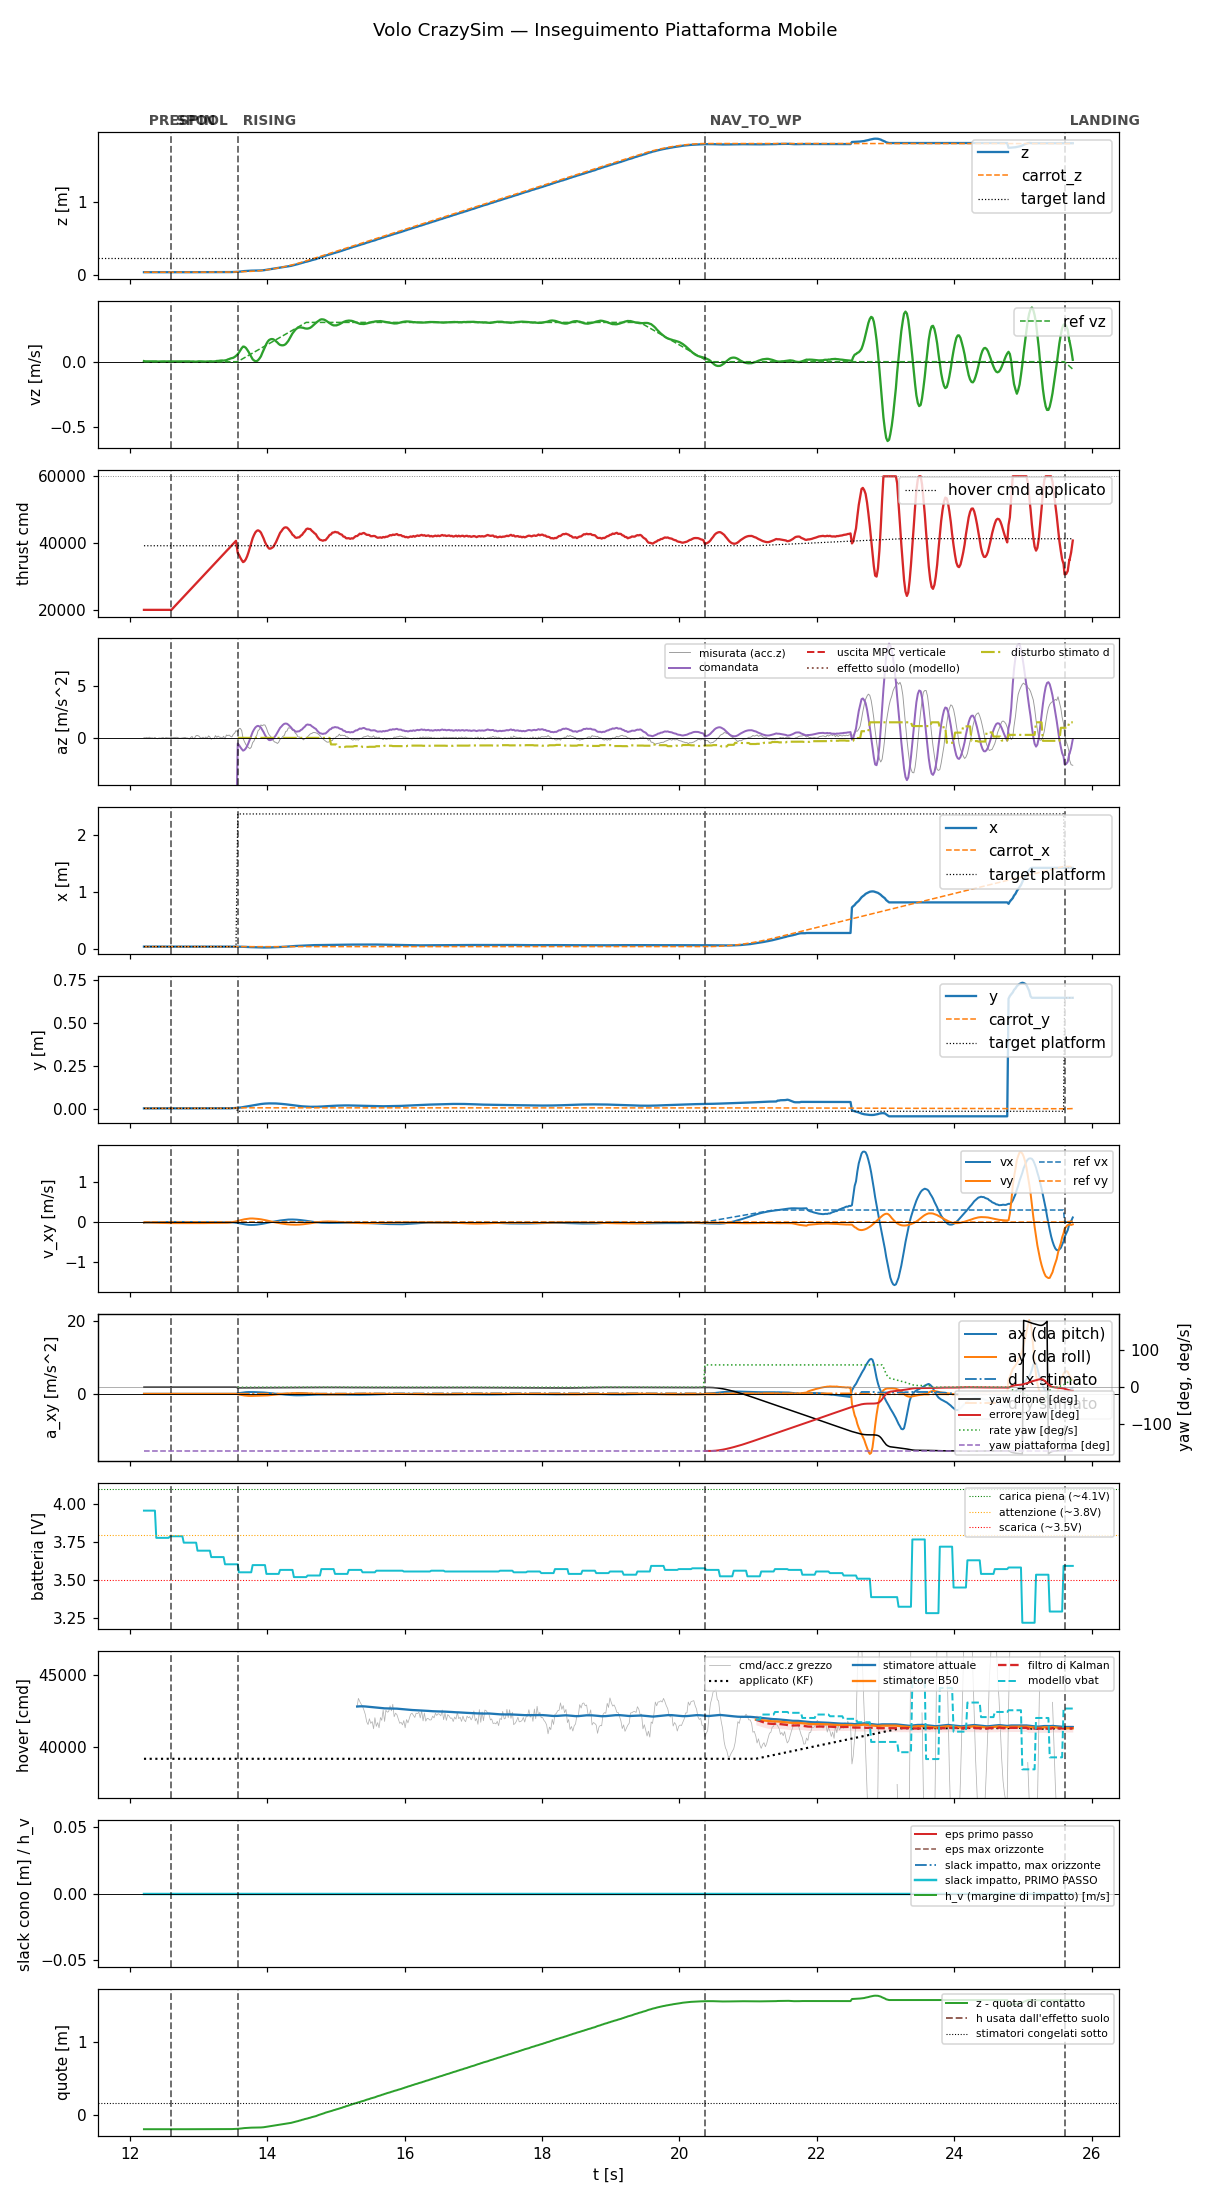

Data behind this chart, as committed beside it:
t, state, mode, x, y, z, vx, vy, vz, carrot_x, carrot_y, carrot_z, force, cmd, az, roll, pitch, solve_ms, ref_vx, ref_vy, ref_vz, target_x, target_y, target_z
12.21, prespin, 0, 0.0339, 0.003891, 0.03737, -0.01827, -0.01243, 0.004697, 0.0339, 0.003891, 0.03737, 0.0, 20000, -9.81, 0.0, 0.0, 0.0, 0.0, 0.0, 0.0, 0.0339, 0.003891, 0.03737
12.23, prespin, 0, 0.03392, 0.003963, 0.03742, -0.0113, -0.00794, 0.002492, 0.03392, 0.003963, 0.03742, 0.0, 20000, -9.81, 0.0, 0.0, 0.0, 0.0, 0.0, 0.0, 0.03392, 0.003963, 0.03742
12.25, prespin, 0, 0.03391, 0.003895, 0.03736, -0.01203, -0.008334, 0.002501, 0.03391, 0.003895, 0.03736, 0.0, 20000, -9.81, 0.0, 0.0, 0.0, 0.0, 0.0, 0.0, 0.03391, 0.003895, 0.03736
12.27, prespin, 0, 0.03389, 0.00388, 0.03738, -0.01095, -0.009975, 0.002788, 0.03389, 0.00388, 0.03738, 0.0, 20000, -9.81, 0.0, 0.0, 0.0, 0.0, 0.0, 0.0, 0.03389, 0.00388, 0.03738
12.29, prespin, 0, 0.0339, 0.003887, 0.03738, -0.01003, -0.01173, 0.003043, 0.0339, 0.003887, 0.03738, 0.0, 20000, -9.81, 0.0, 0.0, 0.0, 0.0, 0.0, 0.0, 0.0339, 0.003887, 0.03738
12.31, prespin, 0, 0.03391, 0.003875, 0.03737, -0.008868, -0.01337, 0.002642, 0.03391, 0.003875, 0.03737, 0.0, 20000, -9.81, 0.0, 0.0, 0.0, 0.0, 0.0, 0.0, 0.03391, 0.003875, 0.03737
12.33, prespin, 0, 0.03391, 0.003899, 0.03737, -0.007919, -0.01501, 0.002776, 0.03391, 0.003899, 0.03737, 0.0, 20000, -9.81, 0.0, 0.0, 0.0, 0.0, 0.0, 0.0, 0.03391, 0.003899, 0.03737
12.35, prespin, 0, 0.03391, 0.003886, 0.0374, -0.006755, -0.0164, 0.002683, 0.03391, 0.003886, 0.0374, 0.0, 20000, -9.81, 0.0, 0.0, 0.0, 0.0, 0.0, 0.0, 0.03391, 0.003886, 0.0374
12.37, prespin, 0, 0.03389, 0.003887, 0.03739, -0.005865, -0.01793, 0.002553, 0.03389, 0.003887, 0.03739, 0.0, 20000, -9.81, 0.0, 0.0, 0.0, 0.0, 0.0, 0.0, 0.03389, 0.003887, 0.03739
12.39, prespin, 0, 0.0339, 0.003885, 0.03739, -0.00502, -0.01935, 0.00259, 0.0339, 0.003885, 0.03739, 0.0, 20000, -9.81, 0.0, 0.0, 0.0, 0.0, 0.0, 0.0, 0.0339, 0.003885, 0.03739
12.41, prespin, 0, 0.03392, 0.003871, 0.03737, -0.003974, -0.02032, 0.001012, 0.03392, 0.003871, 0.03737, 0.0, 20000, -9.81, 0.0, 0.0, 0.0, 0.0, 0.0, 0.0, 0.03392, 0.003871, 0.03737
12.43, prespin, 0, 0.0339, 0.003874, 0.03738, -0.003184, -0.02163, 0.001129, 0.0339, 0.003874, 0.03738, 0.0, 20000, -9.81, 0.0, 0.0, 0.0, 0.0, 0.0, 0.0, 0.0339, 0.003874, 0.03738
12.45, prespin, 0, 0.03392, 0.003848, 0.03739, -0.002221, -0.0224, 0.001977, 0.03392, 0.003848, 0.03739, 0.0, 20000, -9.81, 0.0, 0.0, 0.0, 0.0, 0.0, 0.0, 0.03392, 0.003848, 0.03739
12.47, prespin, 0, 0.03391, 0.00387, 0.03738, -0.00149, -0.0235, 0.002143, 0.03391, 0.00387, 0.03738, 0.0, 20000, -9.81, 0.0, 0.0, 0.0, 0.0, 0.0, 0.0, 0.03391, 0.00387, 0.03738
12.49, prespin, 0, 0.03389, 0.003848, 0.03744, -0.0008209, -0.02457, 0.002464, 0.03389, 0.003848, 0.03744, 0.0, 20000, -9.81, 0.0, 0.0, 0.0, 0.0, 0.0, 0.0, 0.03389, 0.003848, 0.03744
12.51, prespin, 0, 0.03391, 0.003864, 0.03739, -5.304660589899868e-05, -0.02499, 0.002447, 0.03391, 0.003864, 0.03739, 0.0, 20000, -9.81, 0.0, 0.0, 0.0, 0.0, 0.0, 0.0, 0.03391, 0.003864, 0.03739
12.53, prespin, 0, 0.03392, 0.003884, 0.03739, 0.0004929, -0.02587, 0.001753, 0.03392, 0.003884, 0.03739, 0.0, 20000, -9.81, 0.0, 0.0, 0.0, 0.0, 0.0, 0.0, 0.03392, 0.003884, 0.03739
12.55, prespin, 0, 0.0339, 0.003864, 0.0374, 0.001061, -0.02609, 0.00229, 0.0339, 0.003864, 0.0374, 0.0, 20000, -9.81, 0.0, 0.0, 0.0, 0.0, 0.0, 0.0, 0.0339, 0.003864, 0.0374
12.57, prespin, 0, 0.03391, 0.003857, 0.03739, 0.001388, -0.02696, 0.002316, 0.03391, 0.003857, 0.03739, 0.0, 20000, -9.81, 0.0, 0.0, 0.0, 0.0, 0.0, 0.0, 0.03391, 0.003857, 0.03739
12.59, prespin, 0, 0.03389, 0.003852, 0.03739, 0.001641, -0.02782, 0.002107, 0.03389, 0.003852, 0.03739, 0.0, 20000, -9.81, 0.0, 0.0, 0.0, 0.0, 0.0, 0.0, 0.03389, 0.003852, 0.03739
12.61, spool, 0, 0.03389, 0.003859, 0.03739, 0.001867, -0.02791, 0.001316, 0.03389, 0.003859, 0.03739, 0.0, 20000, -9.81, 0.0, 0.0, 0.0, 0.0, 0.0, 0.0, 0.03389, 0.003859, 0.03739
12.63, spool, 0, 0.0339, 0.003853, 0.03739, 0.001979, -0.02799, 0.001242, 0.0339, 0.003853, 0.03739, 0.0, 20445, -9.81, 0.0, 0.0, 0.0, 0.0, 0.0, 0.0, 0.0339, 0.003853, 0.03739
12.65, spool, 0, 0.0339, 0.003846, 0.03739, 0.002005, -0.02879, 0.001664, 0.0339, 0.003846, 0.03739, 0.0, 20875, -9.81, 0.0, 0.0, 0.0, 0.0, 0.0, 0.0, 0.0339, 0.003846, 0.03739
12.67, spool, 0, 0.0339, 0.003859, 0.0374, 0.001983, -0.02947, 0.001989, 0.0339, 0.003859, 0.0374, 0.0, 21315, -9.81, 0.0, 0.0, 0.0, 0.0, 0.0, 0.0, 0.0339, 0.003859, 0.0374
12.69, spool, 0, 0.0339, 0.003854, 0.03739, 0.001908, -0.03016, 0.001961, 0.0339, 0.003854, 0.03739, 0.0, 21755, -9.81, 0.0, 0.0, 0.0, 0.0, 0.0, 0.0, 0.0339, 0.003854, 0.03739
12.71, spool, 0, 0.0339, 0.003861, 0.03739, 0.001809, -0.03, 0.002237, 0.0339, 0.003861, 0.03739, 0.0, 22198, -9.81, 0.0, 0.0, 0.0, 0.0, 0.0, 0.0, 0.0339, 0.003861, 0.03739
12.73, spool, 0, 0.03389, 0.00384, 0.03745, 0.001653, -0.03067, 0.002493, 0.03389, 0.00384, 0.03745, 0.0, 22640, -9.81, 0.0, 0.0, 0.0, 0.0, 0.0, 0.0, 0.03389, 0.00384, 0.03745
12.75, spool, 0, 0.03388, 0.003853, 0.0374, 0.00146, -0.03108, 0.001621, 0.03388, 0.003853, 0.0374, 0.0, 23075, -9.81, 0.0, 0.0, 0.0, 0.0, 0.0, 0.0, 0.03388, 0.003853, 0.0374
12.77, spool, 0, 0.03389, 0.003844, 0.03739, 0.001244, -0.03075, 0.002039, 0.03389, 0.003844, 0.03739, 0.0, 23518, -9.81, 0.0, 0.0, 0.0, 0.0, 0.0, 0.0, 0.03389, 0.003844, 0.03739
12.79, spool, 0, 0.0339, 0.003857, 0.0374, 0.00105, -0.03039, 0.002507, 0.0339, 0.003857, 0.0374, 0.0, 23955, -9.81, 0.0, 0.0, 0.0, 0.0, 0.0, 0.0, 0.0339, 0.003857, 0.0374
12.81, spool, 0, 0.03389, 0.003821, 0.03747, 0.0008738, -0.03084, 0.00247, 0.03389, 0.003821, 0.03747, 0.0, 24401, -9.81, 0.0, 0.0, 0.0, 0.0, 0.0, 0.0, 0.03389, 0.003821, 0.03747
12.83, spool, 0, 0.03391, 0.003855, 0.0374, 0.0006705, -0.03118, 0.002571, 0.03391, 0.003855, 0.0374, 0.0, 24836, -9.81, 0.0, 0.0, 0.0, 0.0, 0.0, 0.0, 0.03391, 0.003855, 0.0374
12.85, spool, 0, 0.0339, 0.003869, 0.03741, 0.0004391, -0.03061, 0.002478, 0.0339, 0.003869, 0.03741, 0.0, 25282, -9.81, 0.0, 0.0, 0.0, 0.0, 0.0, 0.0, 0.0339, 0.003869, 0.03741
12.87, spool, 0, 0.03387, 0.003831, 0.03748, 0.000234, -0.03086, 0.002596, 0.03387, 0.003831, 0.03748, 0.0, 25718, -9.81, 0.0, 0.0, 0.0, 0.0, 0.0, 0.0, 0.03387, 0.003831, 0.03748
12.89, spool, 0, 0.03389, 0.00385, 0.03741, 3.280209784861654e-05, -0.03132, 0.001408, 0.03389, 0.00385, 0.03741, 0.0, 26159, -9.81, 0.0, 0.0, 0.0, 0.0, 0.0, 0.0, 0.03389, 0.00385, 0.03741
12.91, spool, 0, 0.0339, 0.003858, 0.03743, -0.0002096, -0.03054, 0.001487, 0.0339, 0.003858, 0.03743, 0.0, 26602, -9.81, 0.0, 0.0, 0.0, 0.0, 0.0, 0.0, 0.0339, 0.003858, 0.03743
12.93, spool, 0, 0.0339, 0.003796, 0.03748, -0.0004607, -0.03061, 0.001877, 0.0339, 0.003796, 0.03748, 0.0, 27036, -9.81, 0.0, 0.0, 0.0, 0.0, 0.0, 0.0, 0.0339, 0.003796, 0.03748
12.95, spool, 0, 0.03392, 0.003814, 0.0374, -0.0006518, -0.02978, 0.0004611, 0.03392, 0.003814, 0.0374, 0.0, 27477, -9.81, 0.0, 0.0, 0.0, 0.0, 0.0, 0.0, 0.03392, 0.003814, 0.0374
12.97, spool, 0, 0.03393, 0.00379, 0.0374, -0.0008688, -0.02974, 3.915457909897668e-06, 0.03393, 0.00379, 0.0374, 0.0, 27918, -9.81, 0.0, 0.0, 0.0, 0.0, 0.0, 0.0, 0.03393, 0.00379, 0.0374
12.99, spool, 0, 0.03394, 0.003775, 0.03743, -0.001151, -0.0296, 0.001273, 0.03394, 0.003775, 0.03743, 0.0, 28356, -9.81, 0.0, 0.0, 0.0, 0.0, 0.0, 0.0, 0.03394, 0.003775, 0.03743
13.01, spool, 0, 0.03396, 0.003744, 0.03745, -0.001486, -0.02867, 0.002935, 0.03396, 0.003744, 0.03745, 0.0, 28802, -9.81, 0.0, 0.0, 0.0, 0.0, 0.0, 0.0, 0.03396, 0.003744, 0.03745
13.03, spool, 0, 0.03397, 0.003738, 0.03745, -0.001776, -0.02862, 0.002892, 0.03397, 0.003738, 0.03745, 0.0, 29241, -9.81, 0.0, 0.0, 0.0, 0.0, 0.0, 0.0, 0.03397, 0.003738, 0.03745
13.05, spool, 0, 0.03398, 0.003691, 0.03743, -0.002005, -0.0276, 0.002271, 0.03398, 0.003691, 0.03743, 0.0, 29675, -9.81, 0.0, 0.0, 0.0, 0.0, 0.0, 0.0, 0.03398, 0.003691, 0.03743
13.07, spool, 0, 0.03398, 0.003684, 0.03745, -0.002276, -0.02738, 0.001499, 0.03398, 0.003684, 0.03745, 0.0, 30113, -9.81, 0.0, 0.0, 0.0, 0.0, 0.0, 0.0, 0.03398, 0.003684, 0.03745
13.09, spool, 0, 0.03399, 0.003676, 0.03745, -0.002569, -0.02727, 0.001214, 0.03399, 0.003676, 0.03745, 0.0, 30557, -9.81, 0.0, 0.0, 0.0, 0.0, 0.0, 0.0, 0.03399, 0.003676, 0.03745
13.11, spool, 0, 0.03401, 0.00367, 0.03745, -0.002846, -0.02625, 0.0006375, 0.03401, 0.00367, 0.03745, 0.0, 31001, -9.81, 0.0, 0.0, 0.0, 0.0, 0.0, 0.0, 0.03401, 0.00367, 0.03745
13.13, spool, 0, 0.03399, 0.003674, 0.03743, -0.00321, -0.02607, 0.001979, 0.03399, 0.003674, 0.03743, 0.0, 31436, -9.81, 0.0, 0.0, 0.0, 0.0, 0.0, 0.0, 0.03399, 0.003674, 0.03743
13.15, spool, 0, 0.03401, 0.003661, 0.03746, -0.00351, -0.02595, 0.001761, 0.03401, 0.003661, 0.03746, 0.0, 31897, -9.81, 0.0, 0.0, 0.0, 0.0, 0.0, 0.0, 0.03401, 0.003661, 0.03746
13.17, spool, 0, 0.034, 0.003659, 0.03744, -0.003793, -0.02503, 0.002894, 0.034, 0.003659, 0.03744, 0.0, 32314, -9.81, 0.0, 0.0, 0.0, 0.0, 0.0, 0.0, 0.034, 0.003659, 0.03744
13.19, spool, 0, 0.03401, 0.003667, 0.03746, -0.004046, -0.02411, 0.002987, 0.03401, 0.003667, 0.03746, 0.0, 32756, -9.81, 0.0, 0.0, 0.0, 0.0, 0.0, 0.0, 0.03401, 0.003667, 0.03746
13.21, spool, 0, 0.03403, 0.003646, 0.03748, -0.004315, -0.02402, 0.001623, 0.03403, 0.003646, 0.03748, 0.0, 33196, -9.81, 0.0, 0.0, 0.0, 0.0, 0.0, 0.0, 0.03403, 0.003646, 0.03748
13.23, spool, 0, 0.03401, 0.00366, 0.03747, -0.004645, -0.02407, 0.002256, 0.03401, 0.00366, 0.03747, 0.0, 33639, -9.81, 0.0, 0.0, 0.0, 0.0, 0.0, 0.0, 0.03401, 0.00366, 0.03747
13.25, spool, 0, 0.03404, 0.003667, 0.03748, -0.004825, -0.0233, 0.002765, 0.03404, 0.003667, 0.03748, 0.0, 34105, -9.81, 0.0, 0.0, 0.0, 0.0, 0.0, 0.0, 0.03404, 0.003667, 0.03748
13.27, spool, 0, 0.03403, 0.003657, 0.03749, -0.005094, -0.02326, 0.005663, 0.03403, 0.003657, 0.03749, 0.0, 34514, -9.81, 0.0, 0.0, 0.0, 0.0, 0.0, 0.0, 0.03403, 0.003657, 0.03749
13.29, spool, 0, 0.03404, 0.003629, 0.03749, -0.00539, -0.02339, 0.005875, 0.03404, 0.003629, 0.03749, 0.0, 34958, -9.81, 0.0, 0.0, 0.0, 0.0, 0.0, 0.0, 0.03404, 0.003629, 0.03749
13.31, spool, 0, 0.03405, 0.003598, 0.03753, -0.005598, -0.02272, 0.007449, 0.03405, 0.003598, 0.03753, 0.0, 35396, -9.81, 0.0, 0.0, 0.0, 0.0, 0.0, 0.0, 0.03405, 0.003598, 0.03753
13.33, spool, 0, 0.03403, 0.003539, 0.0376, -0.005927, -0.02289, 0.00887, 0.03403, 0.003539, 0.0376, 0.0, 35836, -9.81, 0.0, 0.0, 0.0, 0.0, 0.0, 0.0, 0.03403, 0.003539, 0.0376
13.35, spool, 0, 0.0341, 0.003602, 0.03766, -0.00612, -0.02221, 0.009258, 0.0341, 0.003602, 0.03766, 0.0, 36279, -9.81, 0.0, 0.0, 0.0, 0.0, 0.0, 0.0, 0.0341, 0.003602, 0.03766
13.37, spool, 0, 0.03413, 0.003627, 0.0377, -0.006372, -0.02198, 0.008291, 0.03413, 0.003627, 0.0377, 0.0, 36716, -9.81, 0.0, 0.0, 0.0, 0.0, 0.0, 0.0, 0.03413, 0.003627, 0.0377
13.39, spool, 0, 0.03421, 0.003666, 0.03778, -0.006472, -0.02084, 0.009807, 0.03421, 0.003666, 0.03778, 0.0, 37156, -9.81, 0.0, 0.0, 0.0, 0.0, 0.0, 0.0, 0.03421, 0.003666, 0.03778
... 617 more rows
